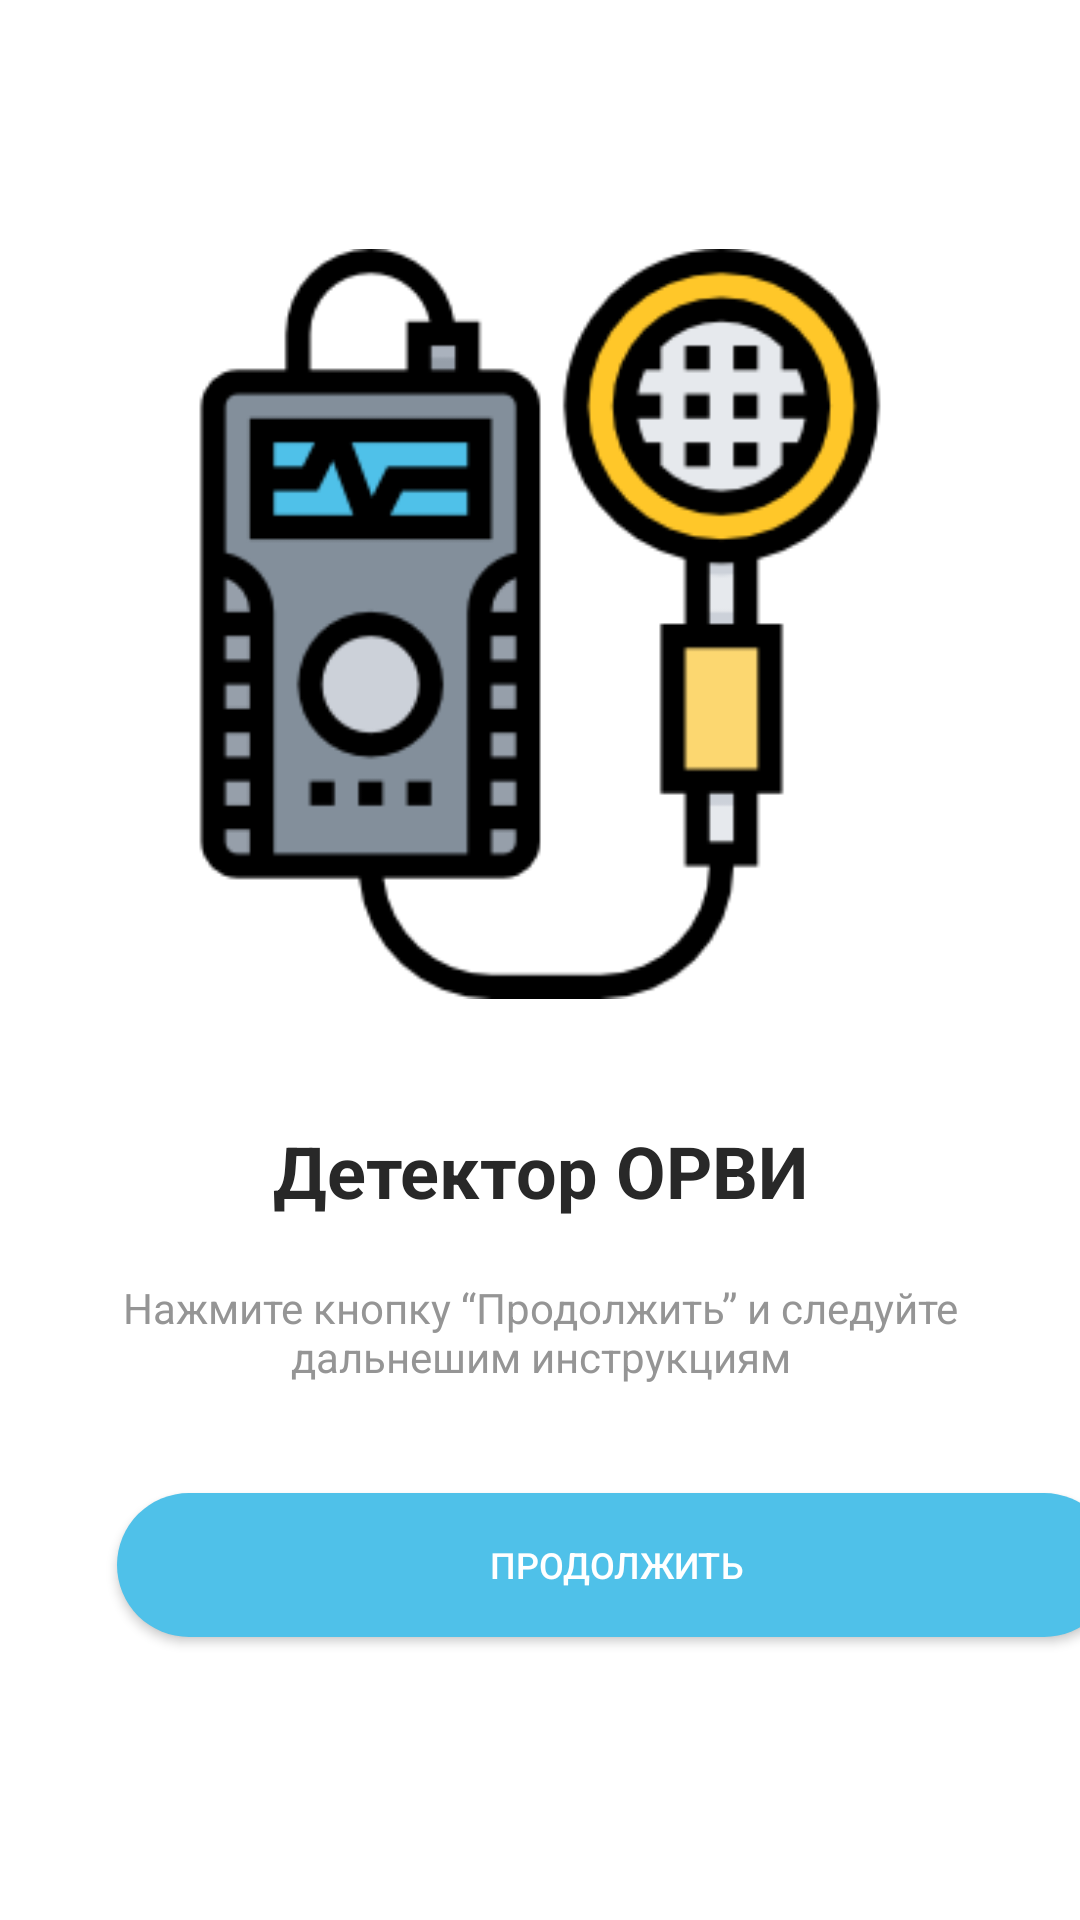

Android layout source for this screen:
<!-- AndroidManifest.xml: application theme Theme.ДетекторОРВИ -->
<!-- res/layout/activity_main.xml -->
<?xml version="1.0" encoding="utf-8"?>
<androidx.constraintlayout.widget.ConstraintLayout xmlns:android="http://schemas.android.com/apk/res/android"
    xmlns:app="http://schemas.android.com/apk/res-auto"
    xmlns:tools="http://schemas.android.com/tools"
    android:layout_width="match_parent"
    android:layout_height="match_parent"
    android:background="@color/white"
    tools:context=".MainActivity">

    <ImageView
        android:id="@+id/mainIcon"
        android:layout_width="250dp"
        android:layout_height="250dp"
        android:layout_marginTop="83dp"
        android:layout_marginBottom="41dp"
        app:layout_constraintBottom_toTopOf="@+id/mainTitle"
        app:layout_constraintEnd_toEndOf="parent"
        app:layout_constraintStart_toStartOf="parent"
        app:layout_constraintTop_toTopOf="parent"
        app:srcCompat="@drawable/detector" />

    <TextView
        android:id="@+id/mainTitle"
        android:layout_width="wrap_content"
        android:layout_height="wrap_content"
        android:layout_marginBottom="20dp"
        android:text="@string/app_name"
        android:textColor="@color/dark"
        android:textSize="24sp"
        android:textStyle="bold"
        app:layout_constraintBottom_toTopOf="@+id/mainTip"
        app:layout_constraintEnd_toEndOf="parent"
        app:layout_constraintStart_toStartOf="parent"
        app:layout_constraintTop_toBottomOf="@+id/mainIcon"/>

    <TextView
        android:id="@+id/mainTip"
        android:layout_width="333dp"
        android:layout_height="wrap_content"
        android:layout_marginStart="39dp"
        android:layout_marginEnd="39dp"
        android:layout_marginBottom="67dp"
        android:text="@string/main_tip"
        android:textAlignment="center"
        android:textColor="@color/gray"
        android:textSize="14sp"
        app:layout_constraintBottom_toTopOf="@+id/startButton"
        app:layout_constraintEnd_toEndOf="parent"
        app:layout_constraintStart_toStartOf="parent"
        app:layout_constraintTop_toBottomOf="@+id/mainTitle" />

    <Button
        android:id="@+id/startButton"
        android:layout_width="333dp"
        android:layout_height="wrap_content"
        android:layout_marginStart="39dp"
        android:layout_marginTop="36dp"
        android:layout_marginEnd="39dp"
        android:background="@drawable/button"
        android:text="@string/start_button"
        android:textColor="@color/white"
        android:textSize="12sp"
        app:backgroundTint="@null"
        app:layout_constraintEnd_toEndOf="parent"
        app:layout_constraintHorizontal_bias="0.0"
        app:layout_constraintStart_toStartOf="parent"
        app:layout_constraintTop_toBottomOf="@+id/mainTip" />

</androidx.constraintlayout.widget.ConstraintLayout>
<!-- resources referenced by this layout -->
<resources>
  <color name="dark">#282828</color>
  <color name="gray">#959595</color>
  <color name="white">#FFFFFFFF</color>
  <!-- drawable button (drawable) -->
  <?xml version="1.0" encoding="utf-8"?>
  <selector xmlns:android="http://schemas.android.com/apk/res/android">
      <item android:state_pressed="true">
          <shape android:shape="rectangle">
              <corners android:radius="50dip"/>
              <solid android:color="@color/cyan_dark"/>
          </shape>
      </item>
      <item>
          <shape android:shape="rectangle">
              <corners android:radius="50dip"/>
              <solid android:color="@color/cyan"/>
          </shape>
      </item>
  </selector>
  <!-- drawable detector: png bitmap (drawable, 14958 bytes) -->
  <string name="app_name">Детектор ОРВИ</string>
  <string name="main_tip">Нажмите кнопку “Продолжить” и следуйте дальнешим инструкциям</string>
  <string name="start_button">Продолжить</string>
  <style name="Theme.ДетекторОРВИ" parent="Theme.MaterialComponents.DayNight.DarkActionBar">
          
          <item name="colorPrimary">@color/purple_500</item>
          <item name="colorPrimaryVariant">@color/purple_700</item>
          <item name="colorOnPrimary">@color/white</item>
          
          <item name="colorSecondary">@color/teal_200</item>
          <item name="colorSecondaryVariant">@color/teal_700</item>
          <item name="colorOnSecondary">@color/black</item>
          
          <item name="android:statusBarColor" tools:targetApi="l">?attr/colorPrimaryVariant</item>
          
      </style>
  <color name="cyan_dark">#388EAC</color>
  <color name="cyan">#4FC1E9</color>
  <color name="purple_500">#FF6200EE</color>
  <color name="purple_700">#FF3700B3</color>
  <color name="teal_200">#FF03DAC5</color>
  <color name="teal_700">#FF018786</color>
  <color name="black">#FF000000</color>
</resources>
